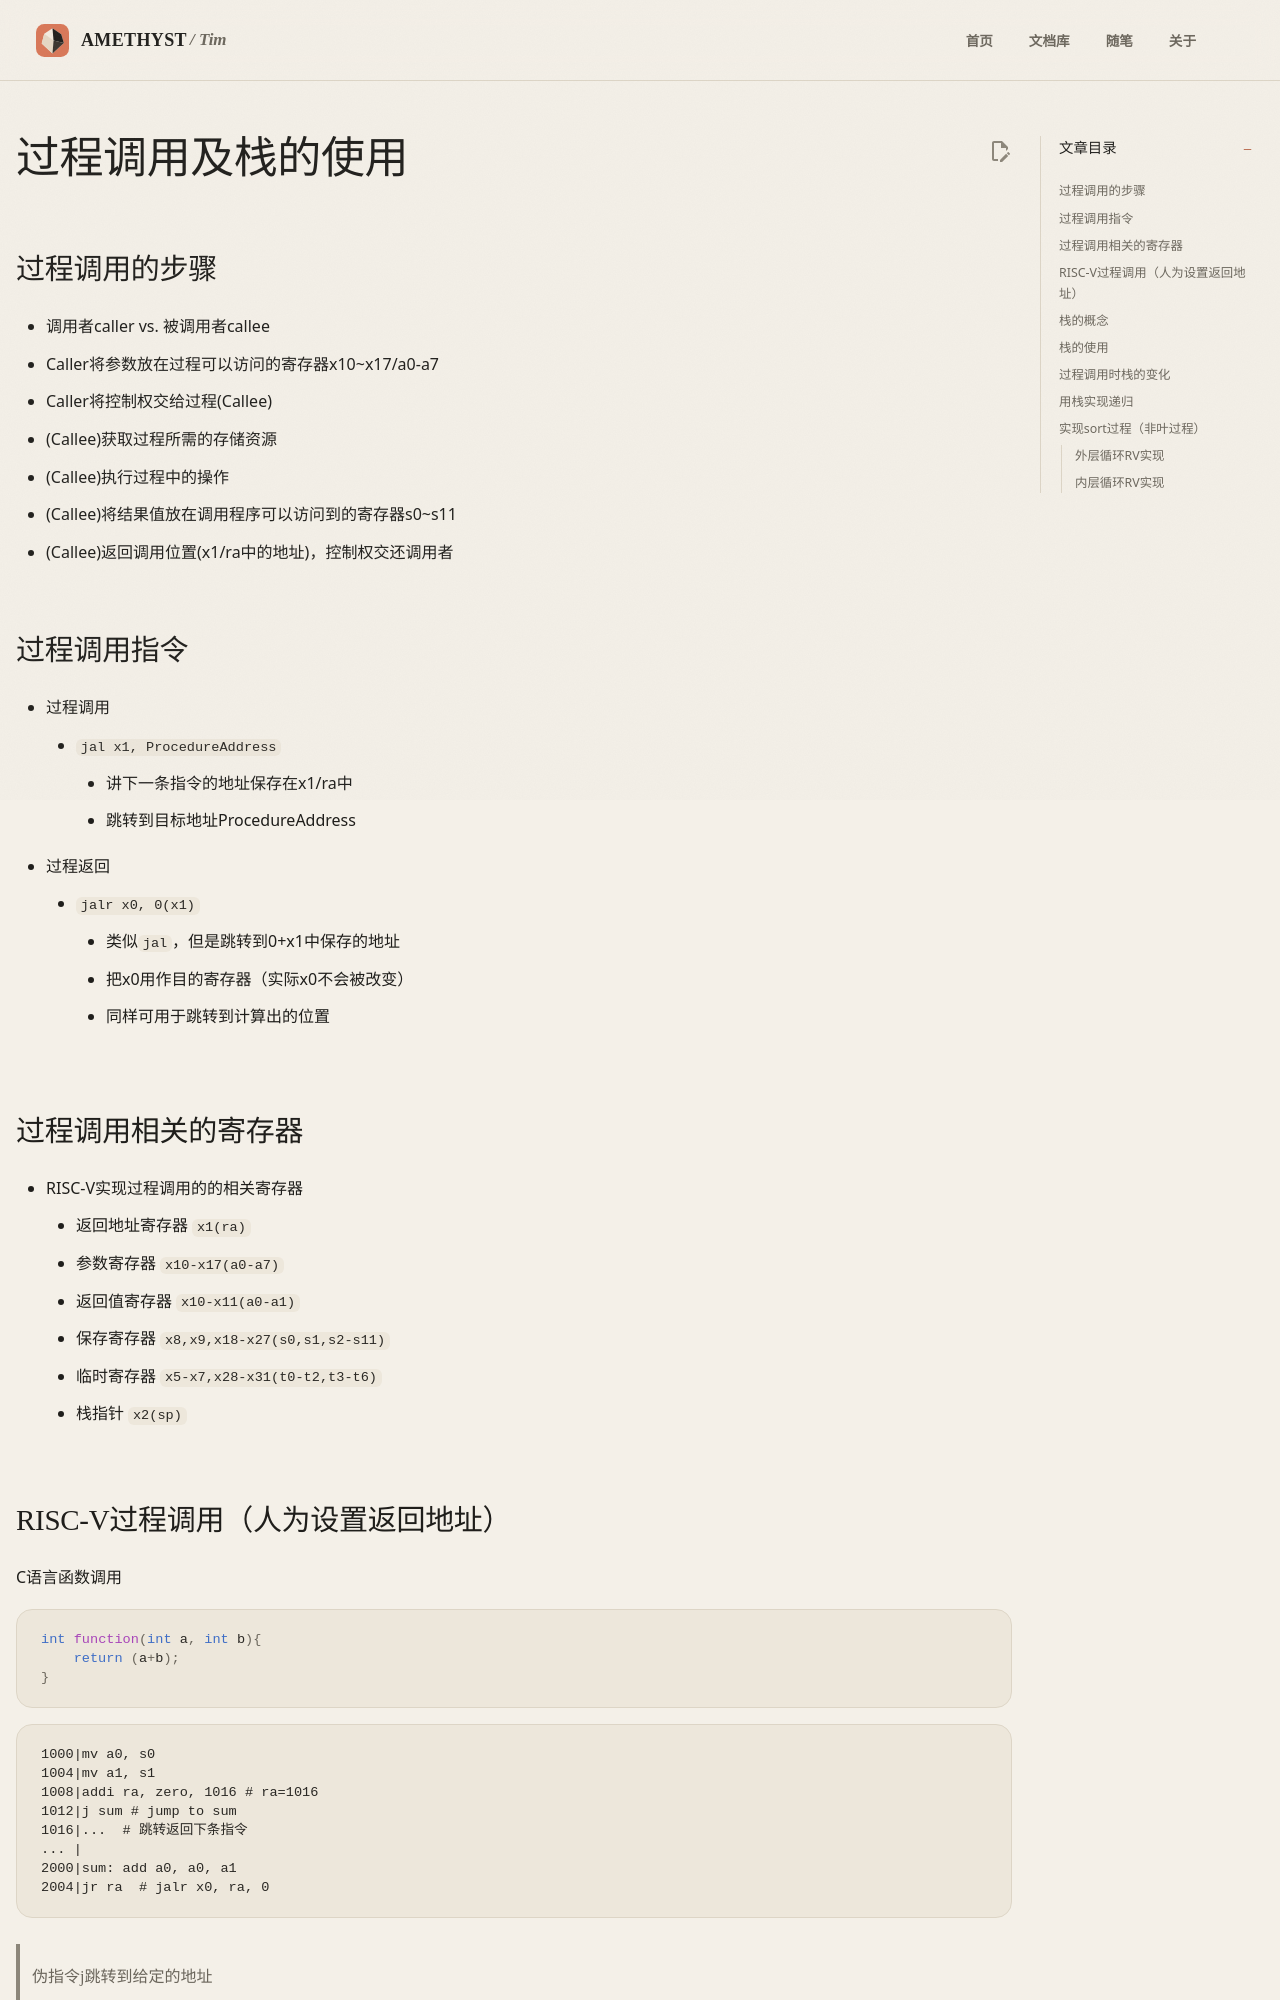

repository: AmethystTim/AmethystTim.github.io · page: 课程笔记/大二下/计算机组成原理/过程调用及栈的使用/index.html · generator: mkdocs

## 过程调用的步骤

- 调用者caller vs. 被调用者callee
- Caller将参数放在过程可以访问的寄存器x10~x17/a0-a7
- Caller将控制权交给过程(Callee)
- (Callee)获取过程所需的存储资源
- (Callee)执行过程中的操作
- (Callee)将结果值放在调用程序可以访问到的寄存器s0~s11
- (Callee)返回调用位置(x1/ra中的地址)，控制权交还调用者

## 过程调用指令

- 过程调用
    - `jal x1, ProcedureAddress`
        - 讲下一条指令的地址保存在x1/ra中
        - 跳转到目标地址ProcedureAddress
- 过程返回
    - `jalr x0, 0(x1)`
        - 类似`jal`，但是跳转到0+x1中保存的地址
        - 把x0用作目的寄存器（实际x0不会被改变）
        - 同样可用于跳转到计算出的位置

## 过程调用相关的寄存器

- RISC-V实现过程调用的的相关寄存器
    - 返回地址寄存器 `x1(ra)`
    - 参数寄存器 `x10-x17(a0-a7)`
    - 返回值寄存器 `x10-x11(a0-a1)`
    - 保存寄存器 `x8,x9,x18-x27(s0,s1,s2-s11)`
    - 临时寄存器 `x5-x7,x28-x31(t0-t2,t3-t6)`
    - 栈指针 `x2(sp)`
